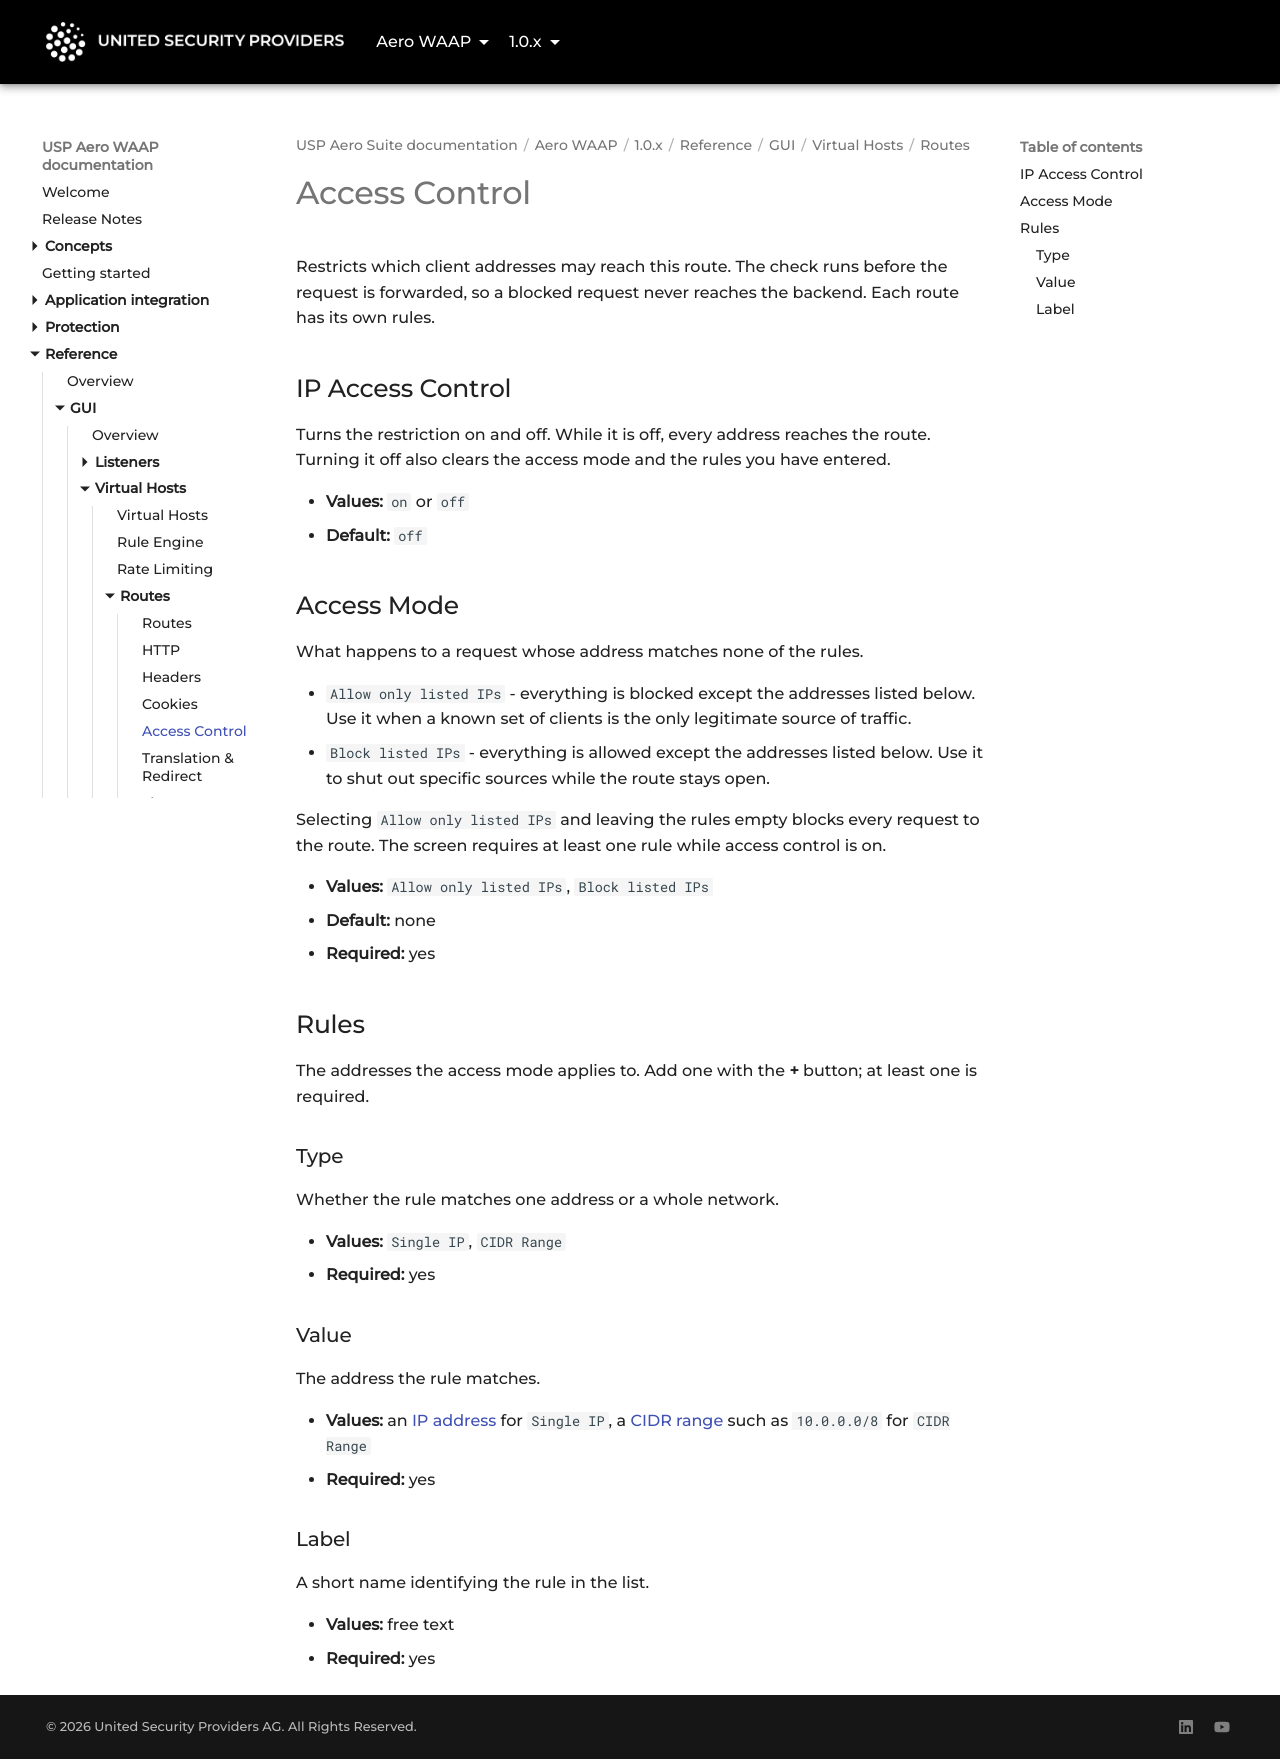

repository: united-security-providers/usp-aero · page: waap/1.0.x/reference/gui/vhosts/routes/access-control/index.html · generator: mkdocs

---
title: "Access Control"
weight: 50
---

# Access Control

Restricts which client addresses may reach this route. The check runs before the request is
forwarded, so a blocked request never reaches the backend. Each route has its own rules.

## IP Access Control {#enabled}

Turns the restriction on and off. While it is off, every address reaches the route. Turning it off
also clears the access mode and the rules you have entered.

- **Values:** `on` or `off`
- **Default:** `off`

## Access Mode {#accessMode}

What happens to a request whose address matches none of the rules.

- `Allow only listed IPs` - everything is blocked except the addresses listed below. Use it when a
  known set of clients is the only legitimate source of traffic.
- `Block listed IPs` - everything is allowed except the addresses listed below. Use it to shut out
  specific sources while the route stays open.

Selecting `Allow only listed IPs` and leaving the rules empty blocks every request to the route.
The screen requires at least one rule while access control is on.

- **Values:** `Allow only listed IPs`, `Block listed IPs`
- **Default:** none
- **Required:** yes

## Rules {#rules}

The addresses the access mode applies to. Add one with the **+** button; at least one is required.

### Type {#type}

Whether the rule matches one address or a whole network.

- **Values:** `Single IP`, `CIDR Range`
- **Required:** yes

### Value {#value}

The address the rule matches.

- **Values:** an [IP address](../../../value-types#ip-address) for `Single IP`, a
  [CIDR range](../../../value-types#cidr) such as `10.0.0.0/8` for `CIDR Range`
- **Required:** yes

### Label {#label}

A short name identifying the rule in the list.

- **Values:** free text
- **Required:** yes
